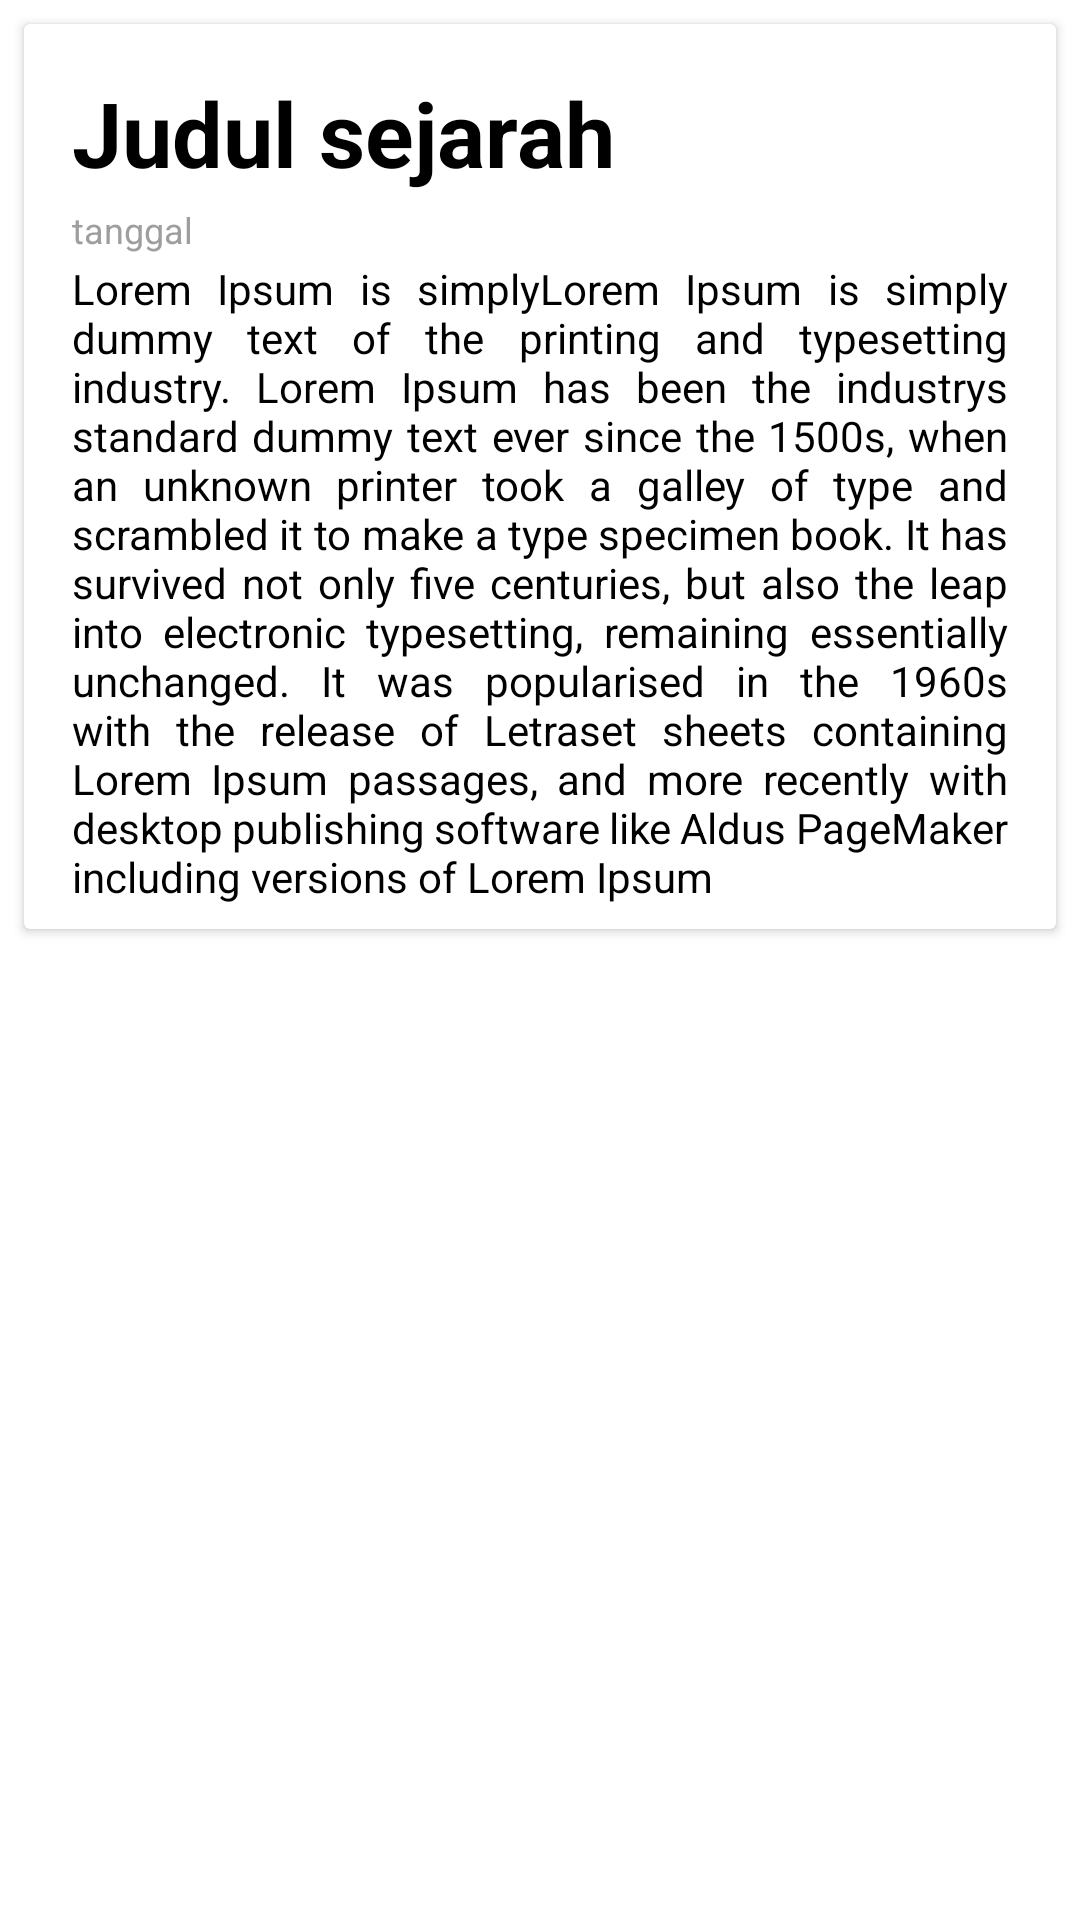

Here is an Android app screen rendered from its layout file. Give the layout XML and the strings, colors and styles it references.
<!-- AndroidManifest.xml: application theme AppTheme -->
<!-- res/layout/fragment_sejarah.xml -->
<?xml version="1.0" encoding="utf-8"?>
<FrameLayout xmlns:android="http://schemas.android.com/apk/res/android"
    xmlns:app="http://schemas.android.com/apk/res-auto"
    xmlns:tools="http://schemas.android.com/tools"
    android:layout_width="match_parent"
    android:layout_height="match_parent"
    tools:context=".FragmentProfileDesa.Fragments.SejarahFragment">

    <ScrollView
        android:layout_width="match_parent"
        android:layout_height="match_parent">

    <androidx.constraintlayout.widget.ConstraintLayout
        android:layout_width="match_parent"
        android:layout_marginBottom="16dp"
        android:layout_height="match_parent">

        <androidx.cardview.widget.CardView
            android:id="@+id/cardView2"
            android:layout_width="match_parent"
            android:layout_height="wrap_content"
            android:layout_below="@+id/cardView1"
            android:layout_marginStart="8dp"
            android:layout_marginLeft="8dp"
            android:layout_marginTop="8dp"
            android:layout_marginBottom="16dp"
            android:layout_marginEnd="8dp"
            android:layout_marginRight="8dp"
            app:layout_constraintBottom_toBottomOf="parent"
            app:layout_constraintEnd_toEndOf="parent"
            app:layout_constraintStart_toStartOf="parent"
            app:layout_constraintTop_toTopOf="parent">

            <androidx.constraintlayout.widget.ConstraintLayout
                android:layout_width="match_parent"
                android:layout_height="wrap_content"
                android:layout_marginBottom="8dp">

                <TextView
                    android:id="@+id/judul_txt"
                    android:layout_width="wrap_content"
                    android:layout_height="wrap_content"
                    android:layout_marginStart="16dp"
                    android:layout_marginLeft="16dp"
                    android:layout_marginTop="16dp"
                    android:text="Judul sejarah"
                    android:textColor="@color/black"
                    android:textSize="30sp"
                    android:textStyle="bold"
                    app:layout_constraintStart_toStartOf="parent"
                    app:layout_constraintTop_toTopOf="parent" />

                <TextView
                    android:id="@+id/date_txt"
                    android:layout_width="wrap_content"
                    android:layout_height="wrap_content"
                    android:layout_marginStart="16dp"
                    android:layout_marginLeft="16dp"
                    android:layout_marginTop="4dp"
                    android:text="tanggal"
                    android:textColor="@color/grey_500"
                    android:textSize="12dp"
                    android:textStyle="normal"
                    app:layout_constraintStart_toStartOf="parent"
                    app:layout_constraintTop_toBottomOf="@+id/judul_txt" />

                <TextView
                    android:id="@+id/isi_sejarah_txt"
                    android:layout_width="match_parent"
                    android:layout_height="wrap_content"
                    android:layout_marginStart="16dp"
                    android:layout_marginLeft="16dp"
                    android:layout_marginTop="2dp"
                    android:layout_marginEnd="16dp"
                    android:layout_marginRight="16dp"
                    android:justificationMode="inter_word"
                    android:text="@string/sejarah_txt"
                    android:textColor="@color/black"
                    android:textSize="14dp"
                    android:textStyle="normal"
                    app:layout_constraintBottom_toBottomOf="parent"
                    app:layout_constraintEnd_toEndOf="parent"
                    app:layout_constraintStart_toStartOf="parent"
                    app:layout_constraintTop_toBottomOf="@+id/date_txt" />


            </androidx.constraintlayout.widget.ConstraintLayout>

        </androidx.cardview.widget.CardView>
    </androidx.constraintlayout.widget.ConstraintLayout>
    </ScrollView>

</FrameLayout>
<!-- resources referenced by this layout -->
<resources>
  <color name="black">#000000</color>
  <color name="grey_500">#9E9E9E</color>
  <string name="sejarah_txt">Lorem Ipsum is simplyLorem Ipsum is simply dummy text of the printing and typesetting industry. Lorem Ipsum has been the industrys standard dummy text ever since the 1500s, when an unknown printer took a galley of type and scrambled it to make a type specimen book. It has survived not only five centuries, but also the leap into electronic typesetting, remaining essentially unchanged. It was popularised in the 1960s with the release of Letraset sheets containing Lorem Ipsum passages, and more recently with desktop publishing software like Aldus PageMaker including versions of Lorem Ipsum</string>
  <style name="AppTheme" parent="Theme.MaterialComponents.Light.NoActionBar">
          
          <item name="colorPrimary">@color/colorPrimary</item>
          <item name="colorPrimaryDark">@color/colorPrimaryDark</item>
          <item name="colorAccent">@color/colorAccent</item>
          <item name="drawerArrowStyle">@style/DrawerArrowStyle</item>
      </style>
  <color name="colorPrimary">#3C8DBC</color>
  <color name="colorPrimaryDark">#276C94</color>
  <color name="colorAccent">#D81B60</color>
  <style name="DrawerArrowStyle" parent="@style/Widget.AppCompat.DrawerArrowToggle">
          <item name="spinBars">true</item>
          <item name="color">@color/white</item>
      </style>
  <color name="white">#FFFFFF</color>
</resources>
